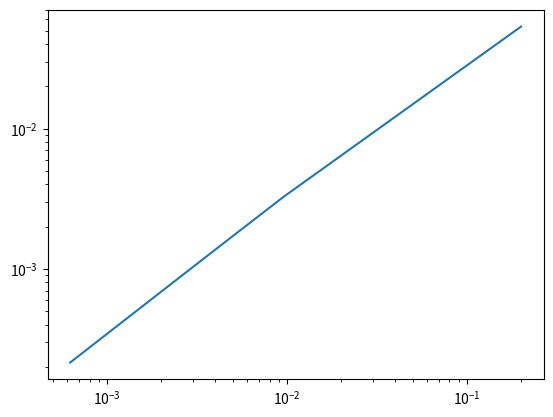

Reproduce this figure in Python.
import numpy as np
import matplotlib.pyplot as plt
import math


def get_g(a, fa, b, fb, n, g):
    delta = (b - a) / n

    xs = [a + delta * x for x in range(n - 1)]
    result = list(map(g, xs))
    result[0] -= fa / (delta ** 2)
    result[-1] -= fb / (delta ** 2)

    return delta, result, xs


def make_A(k, delta):
    k -= 1
    delta2 = delta ** 2
    A = np.zeros((k, k))
    for i in range(k):
        for j in range(k):
            if i == j:
                A[i][j] = -2 / delta2 + 1
            elif abs(i - j) == 1:
                A[i][j] = 1 / delta2
    return A


a = 0

g = lambda x: 2 * math.tan(1 / 2) * math.sin(x) + 2 * math.cos(x) + x ** 2 - 2

es = []
ns = []
for N in range(5, 1606, 100):
    delta, gs, xs = get_g(a, 0, 1, 1, N, lambda x: x ** 2)
    A = make_A(N, delta)
    print(len(gs))
    f = np.linalg.solve(A, gs)
    f = list(f)

    xs.insert(0, 0)
    xs.append(1)
    f.insert(0, 0)
    f.append(1)

    errors = []
    for k in range(1, N):
        x = (a + k * delta)
        expected = g(x)
        errors.append(abs(expected - f[k]) / expected)

    es.append(max(errors))
    ns.append(1 / N)

plt.yscale('log')
plt.xscale('log')
plt.plot(ns, es)
plt.show()
